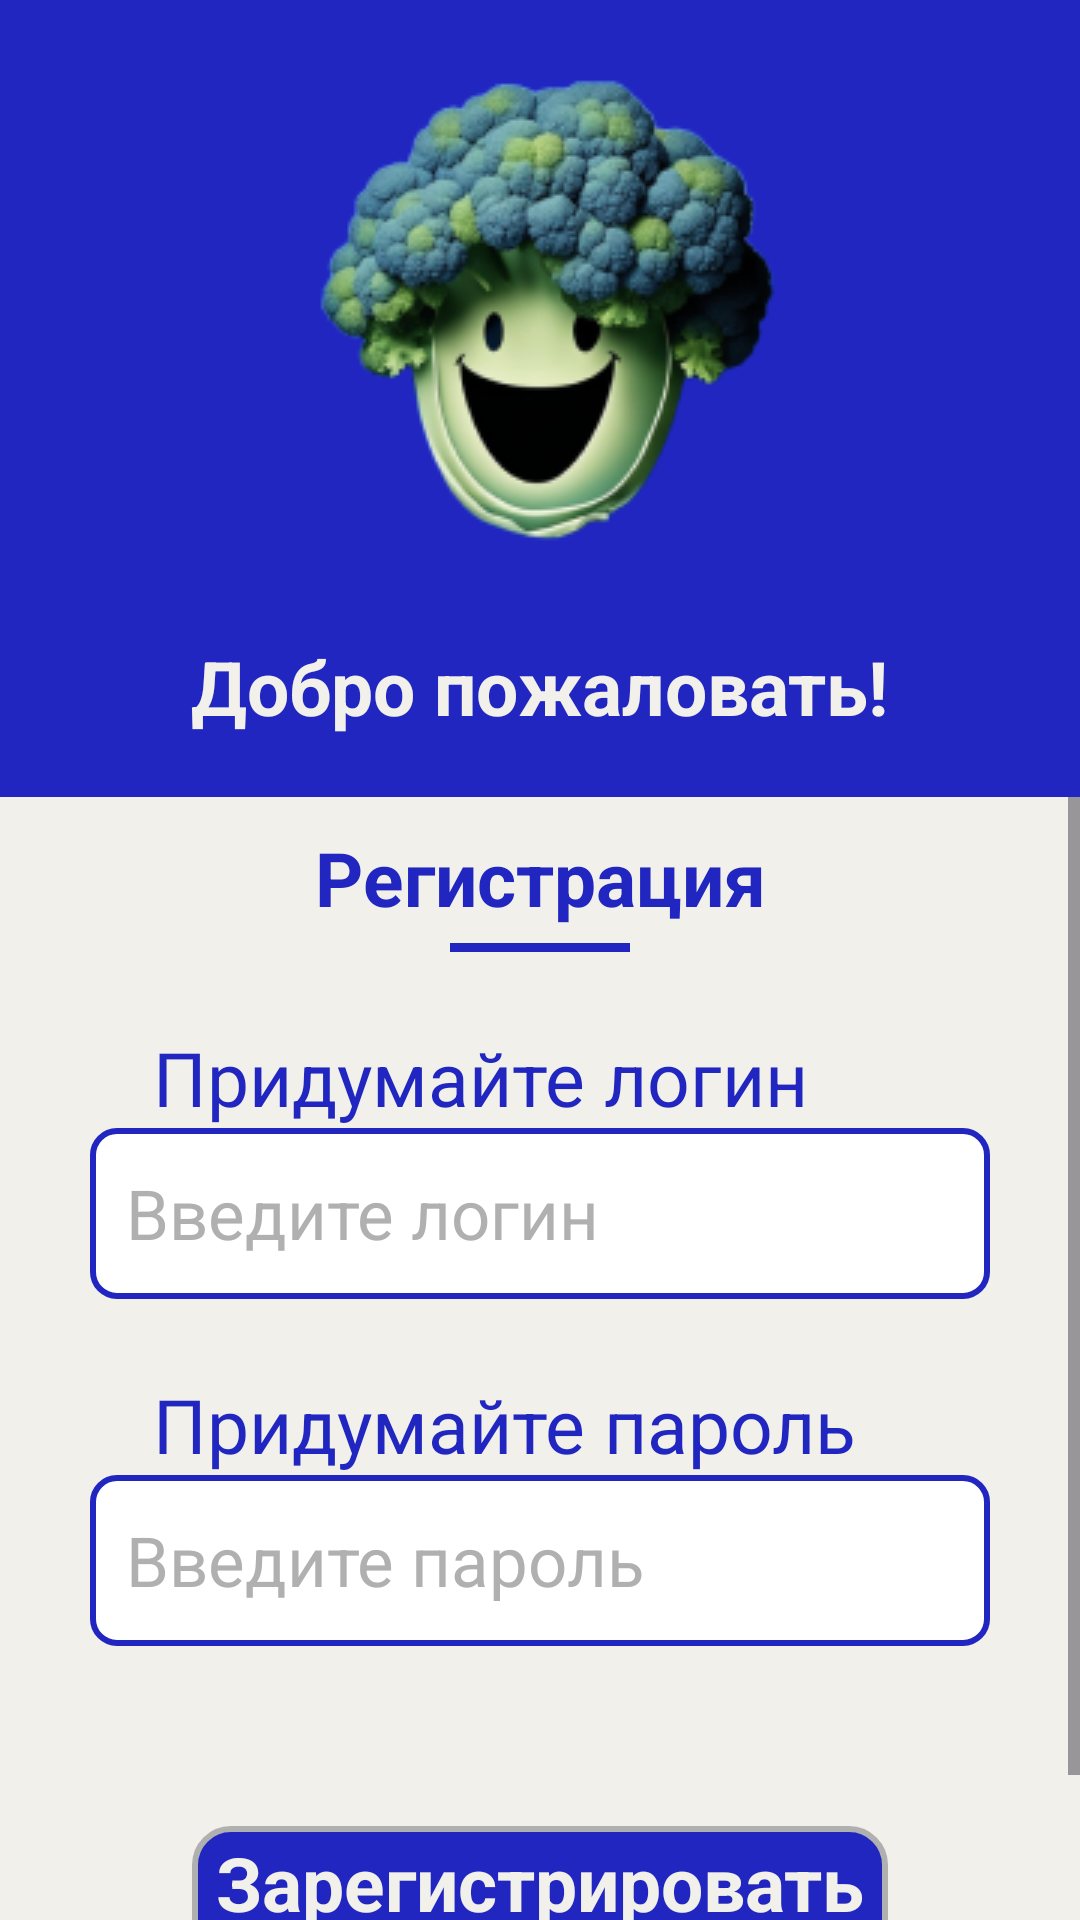

Android layout source for this screen:
<!-- AndroidManifest.xml: application theme Theme.LightWeight -->
<!-- res/layout/activity_registration.xml -->
<?xml version="1.0" encoding="utf-8"?>
<androidx.constraintlayout.widget.ConstraintLayout xmlns:android="http://schemas.android.com/apk/res/android"
    xmlns:app="http://schemas.android.com/apk/res-auto"
    xmlns:tools="http://schemas.android.com/tools"
    android:layout_width="match_parent"
    android:layout_height="match_parent"
    tools:context=".AuthReg.LoginActivity"
    android:background="#2026BF">

    <ImageView
        android:id="@+id/tomato"
        android:layout_width="0dp"
        android:layout_height="wrap_content"
        app:layout_constraintTop_toTopOf="parent"
        app:layout_constraintStart_toStartOf="parent"
        app:layout_constraintEnd_toEndOf="parent"
        android:src="@drawable/regdraw"
        android:paddingTop="10dp"

        />
    <TextView
        android:id="@+id/welcome"
        android:layout_width="wrap_content"
        android:layout_height="wrap_content"
        app:layout_constraintTop_toBottomOf="@id/tomato"
        app:layout_constraintStart_toStartOf="parent"
        app:layout_constraintEnd_toEndOf="parent"
        android:text="Добро пожаловать!"
        android:textSize="25dp"
        android:textStyle="bold"
        android:textColor="@color/white"
        android:paddingBottom="20dp"
        />
    <ScrollView
        android:layout_width="match_parent"
        android:layout_height="0dp"
        app:layout_constraintTop_toBottomOf="@id/welcome"
        app:layout_constraintBottom_toBottomOf="parent"
        app:layout_constraintStart_toStartOf="parent"
        app:layout_constraintEnd_toEndOf="parent"
        android:background="@color/white">

        <androidx.constraintlayout.widget.ConstraintLayout
            android:layout_width="match_parent"
            android:layout_height="wrap_content">

            

            <TextView
                android:id="@+id/textauth"
                android:layout_width="wrap_content"
                android:layout_height="wrap_content"
                android:text="Регистрация"
                android:textSize="25dp"
                android:textStyle="bold"
                android:textColor="#2026BF"
                android:paddingTop="10dp"
                app:layout_constraintStart_toStartOf="parent"
                app:layout_constraintEnd_toEndOf="parent"
                app:layout_constraintTop_toTopOf="parent"
                />
            <View
                android:id="@+id/lineGreen"
                android:layout_width="0dp"
                android:layout_height="3dp"
                app:layout_constraintStart_toStartOf="parent"
                app:layout_constraintEnd_toEndOf="parent"
                app:layout_constraintTop_toBottomOf="@id/textauth"
                android:background="#2026BF"
                android:layout_marginHorizontal="150dp"
                android:layout_marginTop="5dp"
                />
            <TextView
                android:id="@+id/textLog"
                android:layout_width="0dp"
                android:layout_height="wrap_content"
                android:text="Придумайте логин"
                android:textColor="#2026BF"
                android:textSize="25dp"
                android:paddingStart="51dp"
                android:paddingTop="25dp"
                app:layout_constraintStart_toStartOf="parent"
                app:layout_constraintEnd_toEndOf="parent"
                app:layout_constraintTop_toBottomOf="@id/lineGreen"
                />

            <EditText
                android:textSize="23dp"
                android:paddingStart="12dp"
                android:hint="Введите логин"
                android:textColorHint="@color/gray"
                android:textColor="@color/black"
                android:id="@+id/login"
                android:layout_width="0dp"
                android:layout_height="57dp"
                android:layout_marginHorizontal="30dp"
                android:background="@drawable/textfield_reg"
                android:singleLine="true"
                app:layout_constraintEnd_toEndOf="parent"
                app:layout_constraintStart_toStartOf="parent"
                app:layout_constraintTop_toBottomOf="@id/textLog"
                tools:ignore="SpeakableTextPresentCheck" />
            <TextView
                android:id="@+id/textPass"
                android:layout_width="0dp"
                android:layout_height="wrap_content"
                android:text="Придумайте пароль"
                android:textColor="#2026BF"
                android:textSize="25dp"
                android:paddingStart="51dp"
                android:paddingTop="25dp"
                app:layout_constraintStart_toStartOf="parent"
                app:layout_constraintEnd_toEndOf="parent"
                app:layout_constraintTop_toBottomOf="@id/login"
                />

            <EditText
                android:textSize="23dp"
                android:paddingStart="12dp"
                android:hint="Введите пароль"
                android:textColorHint="@color/gray"
                android:textColor="@color/black"
                android:id="@+id/password"
                android:layout_width="0dp"
                android:layout_height="57dp"
                android:layout_marginHorizontal="30dp"
                android:background="@drawable/textfield_reg"
                android:singleLine="true"
                app:layout_constraintEnd_toEndOf="parent"
                app:layout_constraintStart_toStartOf="parent"
                app:layout_constraintTop_toBottomOf="@id/textPass"
                tools:ignore="SpeakableTextPresentCheck" />

            <TextView
                android:id="@+id/apply"
                android:layout_width="0dp"
                android:layout_height="54dp"
                app:layout_constraintTop_toBottomOf="@id/password"
                app:layout_constraintStart_toStartOf="parent"
                app:layout_constraintEnd_toEndOf="parent"
                android:text="Зарегистрироваться"
                android:textStyle="bold"
                android:textSize="25dp"
                android:textColor="@color/white"
                android:gravity="center"
                android:background="@drawable/buttonregister"
                android:layout_marginTop="60dp"
                android:layout_marginHorizontal="64dp"/>
            <TextView
                android:id="@+id/registration"
                android:layout_width="wrap_content"
                android:layout_height="wrap_content"
                app:layout_constraintTop_toBottomOf="@id/apply"
                app:layout_constraintStart_toStartOf="parent"
                app:layout_constraintEnd_toEndOf="parent"
                android:text="или войдите здесь"
                android:textColor="#2026BF"
                android:textSize="17dp"
                android:layout_marginTop="10dp"
                />

        </androidx.constraintlayout.widget.ConstraintLayout>
    </ScrollView>

</androidx.constraintlayout.widget.ConstraintLayout>
<!-- resources referenced by this layout -->
<resources>
  <color name="black">#FF000000</color>
  <color name="gray">#B0B0B0</color>
  <color name="white">#F2F0EB</color>
  <!-- drawable buttonregister (drawable) -->
  <?xml version="1.0" encoding="utf-8"?>
  <shape xmlns:android="http://schemas.android.com/apk/res/android">
  
      <solid android:color="#2026BF"/>
      <stroke android:width="2dp"
          android:color="@color/gray"/>
      <padding android:left="2dp"
          android:top="2dp"
          android:right="2dp"
          android:bottom="2dp"/>
      <corners android:radius="12dp" />
  </shape>
  <!-- drawable regdraw: png bitmap (drawable, 40445 bytes) -->
  <!-- drawable textfield_reg (drawable) -->
  <?xml version="1.0" encoding="utf-8"?>
  <shape xmlns:android="http://schemas.android.com/apk/res/android"
      android:shape="rectangle"   >
      <stroke android:width="2dp"
          android:color="#2026BF"/>
      <solid
          android:color="#FFFFFF" >
      </solid>
  
      <corners
          android:radius="8dp"   >
      </corners>
  
  </shape>
  <style name="Theme.LightWeight" parent="Base.Theme.LightWeight" />
  <style name="Base.Theme.LightWeight" parent="Theme.Material3.DayNight.NoActionBar">
          
          
      </style>
</resources>
